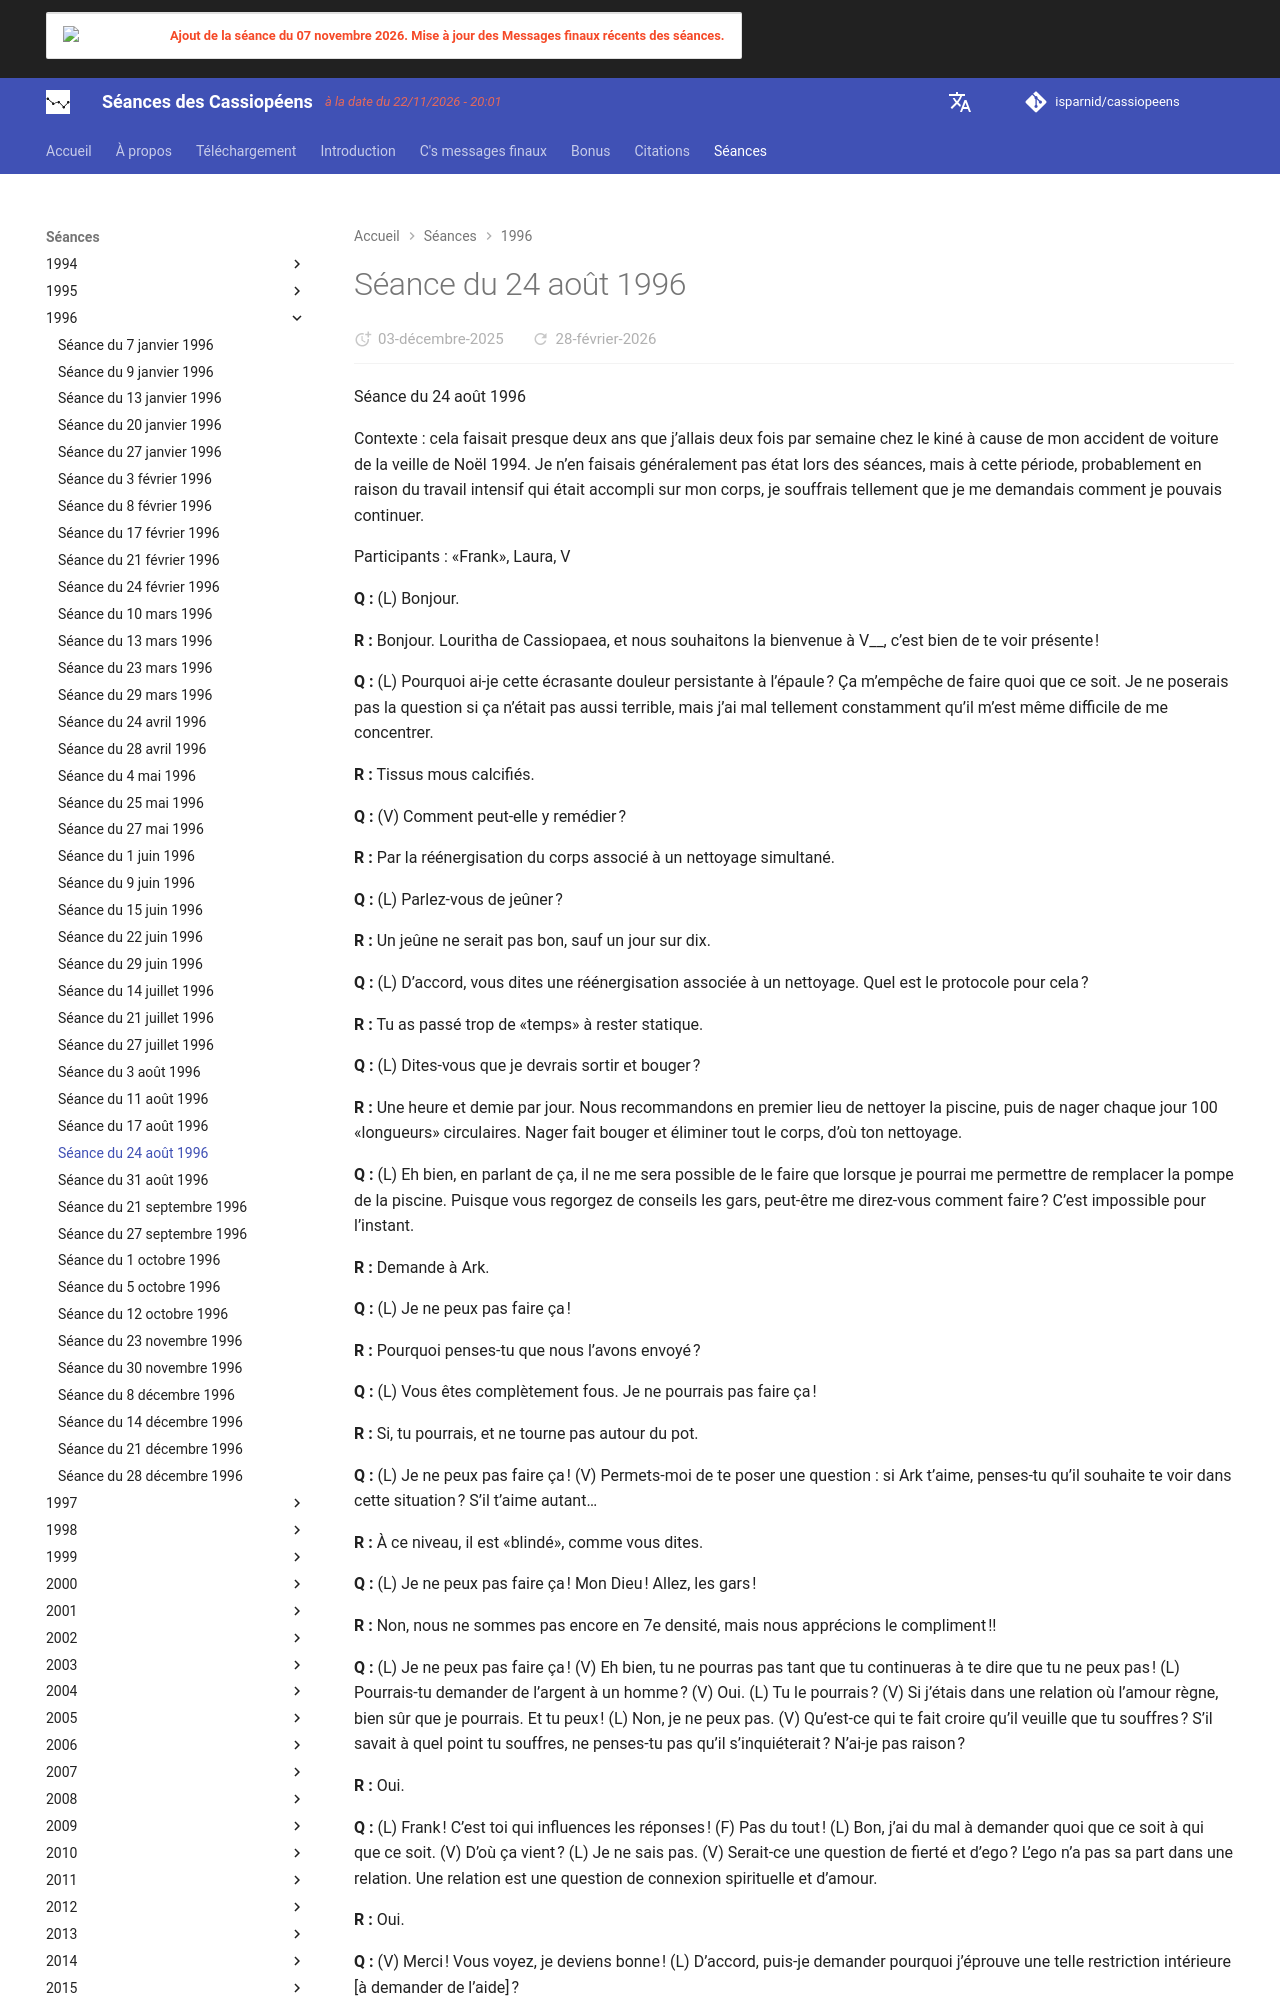

repository: isparnid/cassiopeens · page: séances/1996/1996-08-24/index.html · generator: mkdocs

---
title: "Séance du 24 août 1996"
date:
  created: 2026-01-24
  updated: 2026-01-24
---

# Séance du 24 août 1996

Séance du 24 août 1996

Contexte : cela faisait presque deux ans que j’allais deux fois par semaine chez le kiné à cause de mon accident de voiture de la veille de Noël 1994. Je n’en faisais généralement pas état lors des séances, mais à cette période, probablement en raison du travail intensif qui était accompli sur mon corps, je souffrais tellement que je me demandais comment je pouvais continuer.

Participants : «Frank», Laura, V

**Q :** (L) Bonjour.

**R :** Bonjour. Louritha de Cassiopaea, et nous souhaitons la bienvenue à V__, c’est bien de te voir présente !

**Q :** (L) Pourquoi ai-je cette écrasante douleur persistante à l’épaule ? Ça m’empêche de faire quoi que ce soit. Je ne poserais pas la question si ça n’était pas aussi terrible, mais j’ai mal tellement constamment qu’il m’est même difficile de me concentrer.

**R :** Tissus mous calcifiés.

**Q :** (V) Comment peut-elle y remédier ?

**R :** Par la réénergisation du corps associé à un nettoyage simultané.

**Q :** (L) Parlez-vous de jeûner ?

**R :** Un jeûne ne serait pas bon, sauf un jour sur dix.

**Q :** (L) D’accord, vous dites une réénergisation associée à un nettoyage. Quel est le protocole pour cela ?

**R :** Tu as passé trop de «temps» à rester statique.

**Q :** (L) Dites-vous que je devrais sortir et bouger ?

**R :** Une heure et demie par jour. Nous recommandons en premier lieu de nettoyer la piscine, puis de nager chaque jour 100 «longueurs» circulaires. Nager fait bouger et éliminer tout le corps, d’où ton nettoyage.

**Q :** (L) Eh bien, en parlant de ça, il ne me sera possible de le faire que lorsque je pourrai me permettre de remplacer la pompe de la piscine. Puisque vous regorgez de conseils les gars, peut-être me direz-vous comment faire ? C’est impossible pour l’instant.

**R :** Demande à Ark.

**Q :** (L) Je ne peux pas faire ça !

**R :** Pourquoi penses-tu que nous l’avons envoyé ?

**Q :** (L) Vous êtes complètement fous. Je ne pourrais pas faire ça !

**R :** Si, tu pourrais, et ne tourne pas autour du pot.

**Q :** (L) Je ne peux pas faire ça ! (V) Permets-moi de te poser une question : si Ark t’aime, penses-tu qu’il souhaite te voir dans cette situation ? S’il t’aime autant…

**R :** À ce niveau, il est «blindé», comme vous dites.

**Q :** (L) Je ne peux pas faire ça ! Mon Dieu ! Allez, les gars !

**R :** Non, nous ne sommes pas encore en 7e densité, mais nous apprécions le compliment !!

**Q :** (L) Je ne peux pas faire ça ! (V) Eh bien, tu ne pourras pas tant que tu continueras à te dire que tu ne peux pas ! (L) Pourrais-tu demander de l’argent à un homme ? (V) Oui. (L) Tu le pourrais ? (V) Si j’étais dans une relation où l’amour règne, bien sûr que je pourrais. Et tu peux ! (L) Non, je ne peux pas. (V) Qu’est-ce qui te fait croire qu’il veuille que tu souffres ? S’il savait à quel point tu souffres, ne penses-tu pas qu’il s’inquiéterait ? N’ai-je pas raison ?

**R :** Oui.

**Q :** (L) Frank ! C’est toi qui influences les réponses ! (F) Pas du tout ! (L) Bon, j’ai du mal à demander quoi que ce soit à qui que ce soit. (V) D’où ça vient ? (L) Je ne sais pas. (V) Serait-ce une question de fierté et d’ego ? L’ego n’a pas sa part dans une relation. Une relation est une question de connexion spirituelle et d’amour.

**R :** Oui.

**Q :** (V) Merci ! Vous voyez, je deviens bonne ! (L) D’accord, puis-je demander pourquoi j’éprouve une telle restriction intérieure [à demander de l’aide] ?

**R :** Tu n’en éprouves pas. Tu as toujours entretenu de fortes attentes en ce qui concerne tes propres facultés, quand tu les abandonneras, de bonnes choses se produiront.

**Q :** (V) Cela a-t-il un rapport avec le syndrome du «je dois être parfaite» ? Ou penses-tu que ta valeur sera diminuée si tu as besoin de quelqu’un d’autre et que ce n’est pas toi qui donnes ? (L) Je suppose qu’être dans le besoin me donne l’impression de n’être bonne à rien.

**R :** À ton avis, que pense-t-il de toi ?

**Q :** (L) Je ne sais pas. Qu’est-ce qu’il pense ?

**R :** Ce n’est pas ce que nous t’avons demandé. Réponds-nous s’il te plaît.
